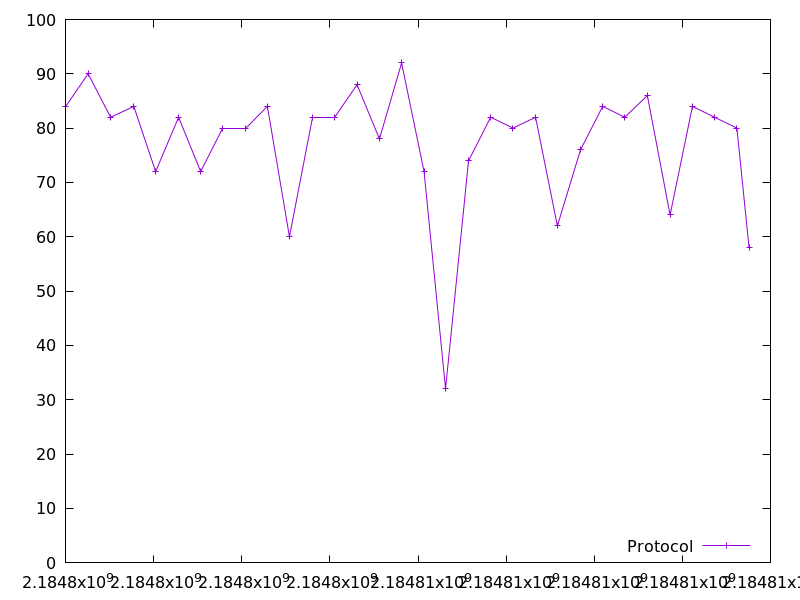

The file beside this chart, header and first rows:
2184798005.894583, 84.0
2184798513, 90.0
2184799024, 82.0
2184799550, 84.0
2184800047, 72.0
2184800567, 82.0
2184801067, 72.0
2184801574, 80.0
2184802077, 80.0
2184802583, 84.0
2184803083, 60.0
2184803598, 82.0
2184804107, 82.0
2184804617, 88.0
2184805125, 78.0
2184805628, 92.0
2184806138, 72.0
2184806626, 32.0
2184807147, 74.0
2184807650, 82.0
2184808156, 80.0
2184808669, 82.0
2184809165, 62.0
2184809688, 76.0
2184810192, 84.0
2184810693, 82.0
2184811206, 86.0
2184811723, 64.0
2184812230, 84.0
2184812731, 82.0
2184813238, 80.0
2184813514, 58.0
